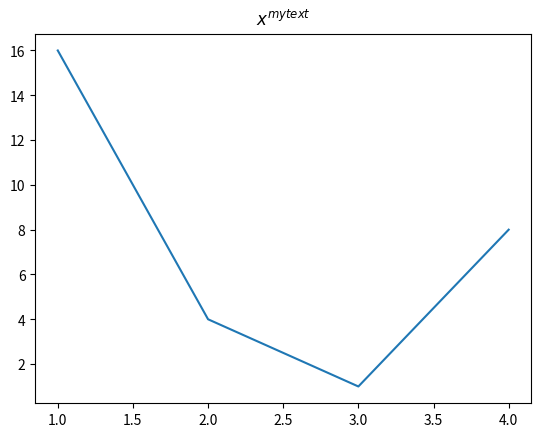

Write the Python code that produced this figure.
import matplotlib.pyplot as plt  
    
plt.title("$x^{my text}$")
plt.plot([1, 2, 3, 4], [16, 4, 1, 8]) 
plt.show()